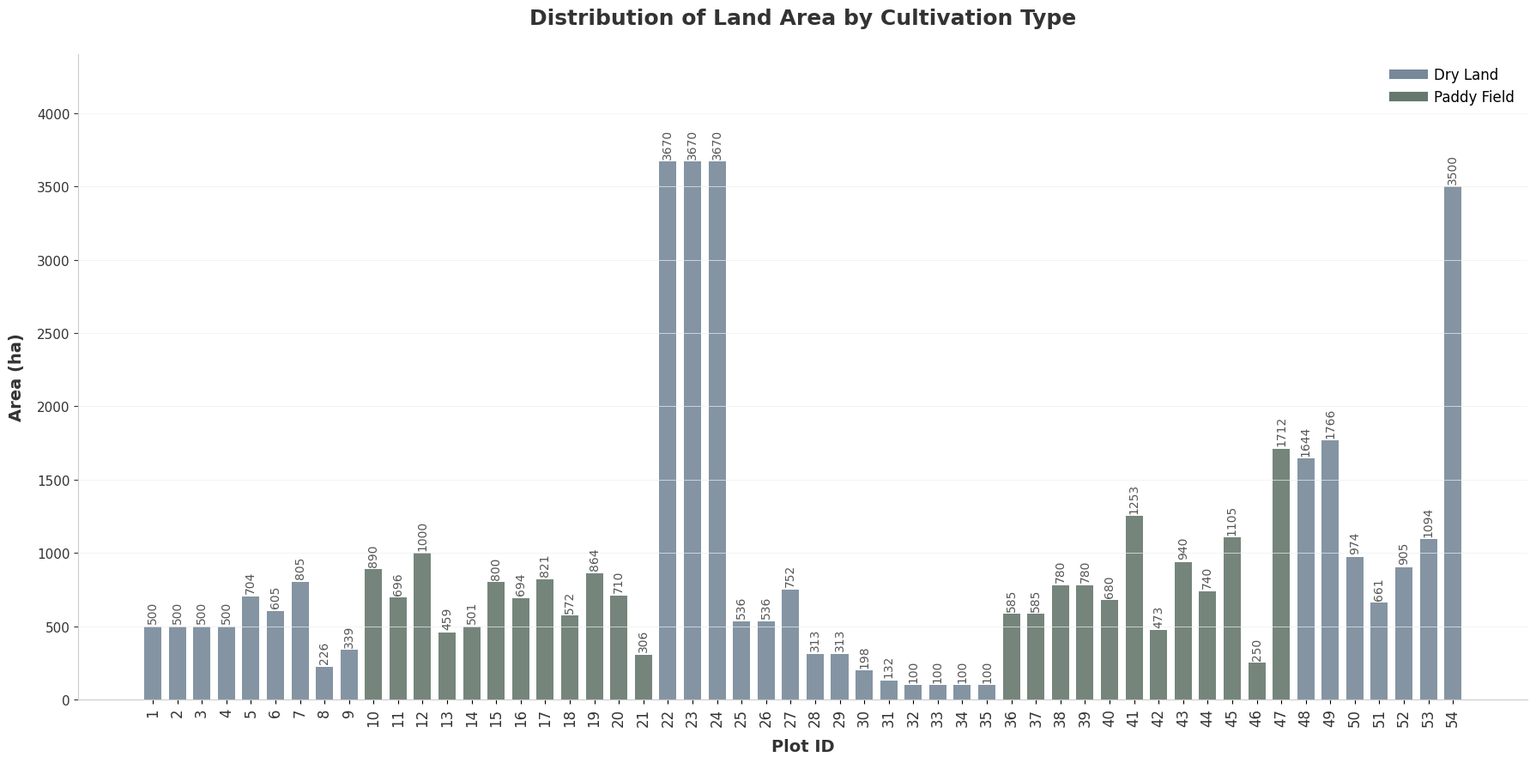

Write Python code to recreate this figure.
import matplotlib.pyplot as plt

# ==========================================
# 1. Data Preparation
# ==========================================
plot_ids = list(range(1, 55))
areas = [
    500, 500, 500, 500, 704, 605, 805, 226, 339,                   # 1-9 (Dry)
    890, 696, 1000, 459, 501, 800, 694, 821, 572, 864, 710, 306,    # 10-21 (Paddy)
    3670, 3670, 3670, 536, 536, 752, 313, 313, 198, 132,
    100, 100, 100, 100,                                            # 22-35 (Dry)
    585, 585, 780, 780, 680, 1253, 473, 940, 740, 1105, 250, 1712, # 36-47 (Paddy)
    1644, 1766, 974, 661, 905, 1094, 3500                          # 48-54 (Dry)
]

# ==========================================
# 2. Advanced Color Palette (Morandi Style)
# ==========================================
# Using sophisticated, muted tones for a professional look
color_dryland = '#778899'  # LightSlateGray
color_paddy = '#66786D'    # Dark Sage
text_color = '#333333'     # Dark Grey for readability
grid_color = '#EEEEEE'     # Very light grey for subtle grid

colors = []
for i in plot_ids:
    if (10 <= i <= 21) or (36 <= i <= 47):
        colors.append(color_paddy)
    else:
        colors.append(color_dryland)

# ==========================================
# 3. Plotting with English Fonts
# ==========================================
# Explicitly use a standard Western font
plt.rcParams['font.sans-serif'] = ['Arial', 'DejaVu Sans', 'Liberation Sans']
plt.rcParams['axes.unicode_minus'] = False

fig, ax = plt.subplots(figsize=(18, 9))
ax.set_facecolor('#FFFFFF') # Clean white background

# Create bars
bars = ax.bar(plot_ids, areas, color=colors, edgecolor='none', alpha=0.9, width=0.7)

# --- Grid and Spines ---
ax.grid(axis='y', color=grid_color, linestyle='-', linewidth=0.5, zorder=0)
ax.spines['top'].set_visible(False)
ax.spines['right'].set_visible(False)
ax.spines['left'].set_color('#CCCCCC')
ax.spines['bottom'].set_color('#CCCCCC')

# --- Labels and Title (All English) ---
ax.set_xlabel('Plot ID', fontsize=14, color=text_color, fontweight='bold', labelpad=10)
ax.set_ylabel('Area (ha)', fontsize=14, color=text_color, fontweight='bold', labelpad=10)
ax.set_title('Distribution of Land Area by Cultivation Type', fontsize=18, color=text_color, fontweight='bold', pad=25)

# --- X and Y Ticks ---
ax.set_xticks(plot_ids)
ax.set_xticklabels(plot_ids, rotation=90, fontsize=12, color=text_color)
ax.tick_params(axis='y', colors=text_color, labelsize=11)

# --- Value Annotations ---
for bar in bars:
    height = bar.get_height()
    ax.text(bar.get_x() + bar.get_width()/2., height + 20,
            f'{int(height)}', ha='center', va='bottom',
            rotation=90, fontsize=10, color='#555555')

# --- Legend ---
from matplotlib.lines import Line2D
legend_elements = [
    Line2D([0], [0], color=color_dryland, lw=8, label='Dry Land'),
    Line2D([0], [0], color=color_paddy, lw=8, label='Paddy Field')
]
max_height = max(areas)
ax.set_ylim(0, max_height * 1.2)
ax.legend(handles=legend_elements, loc='best', frameon=False, fontsize=12)
# ==========================================
# 4. Final Layout
# ==========================================

plt.tight_layout()
file_name = f'PLOTS54_AREA.png'
plt.savefig(file_name, bbox_inches='tight',dpi=600)

plt.show()
